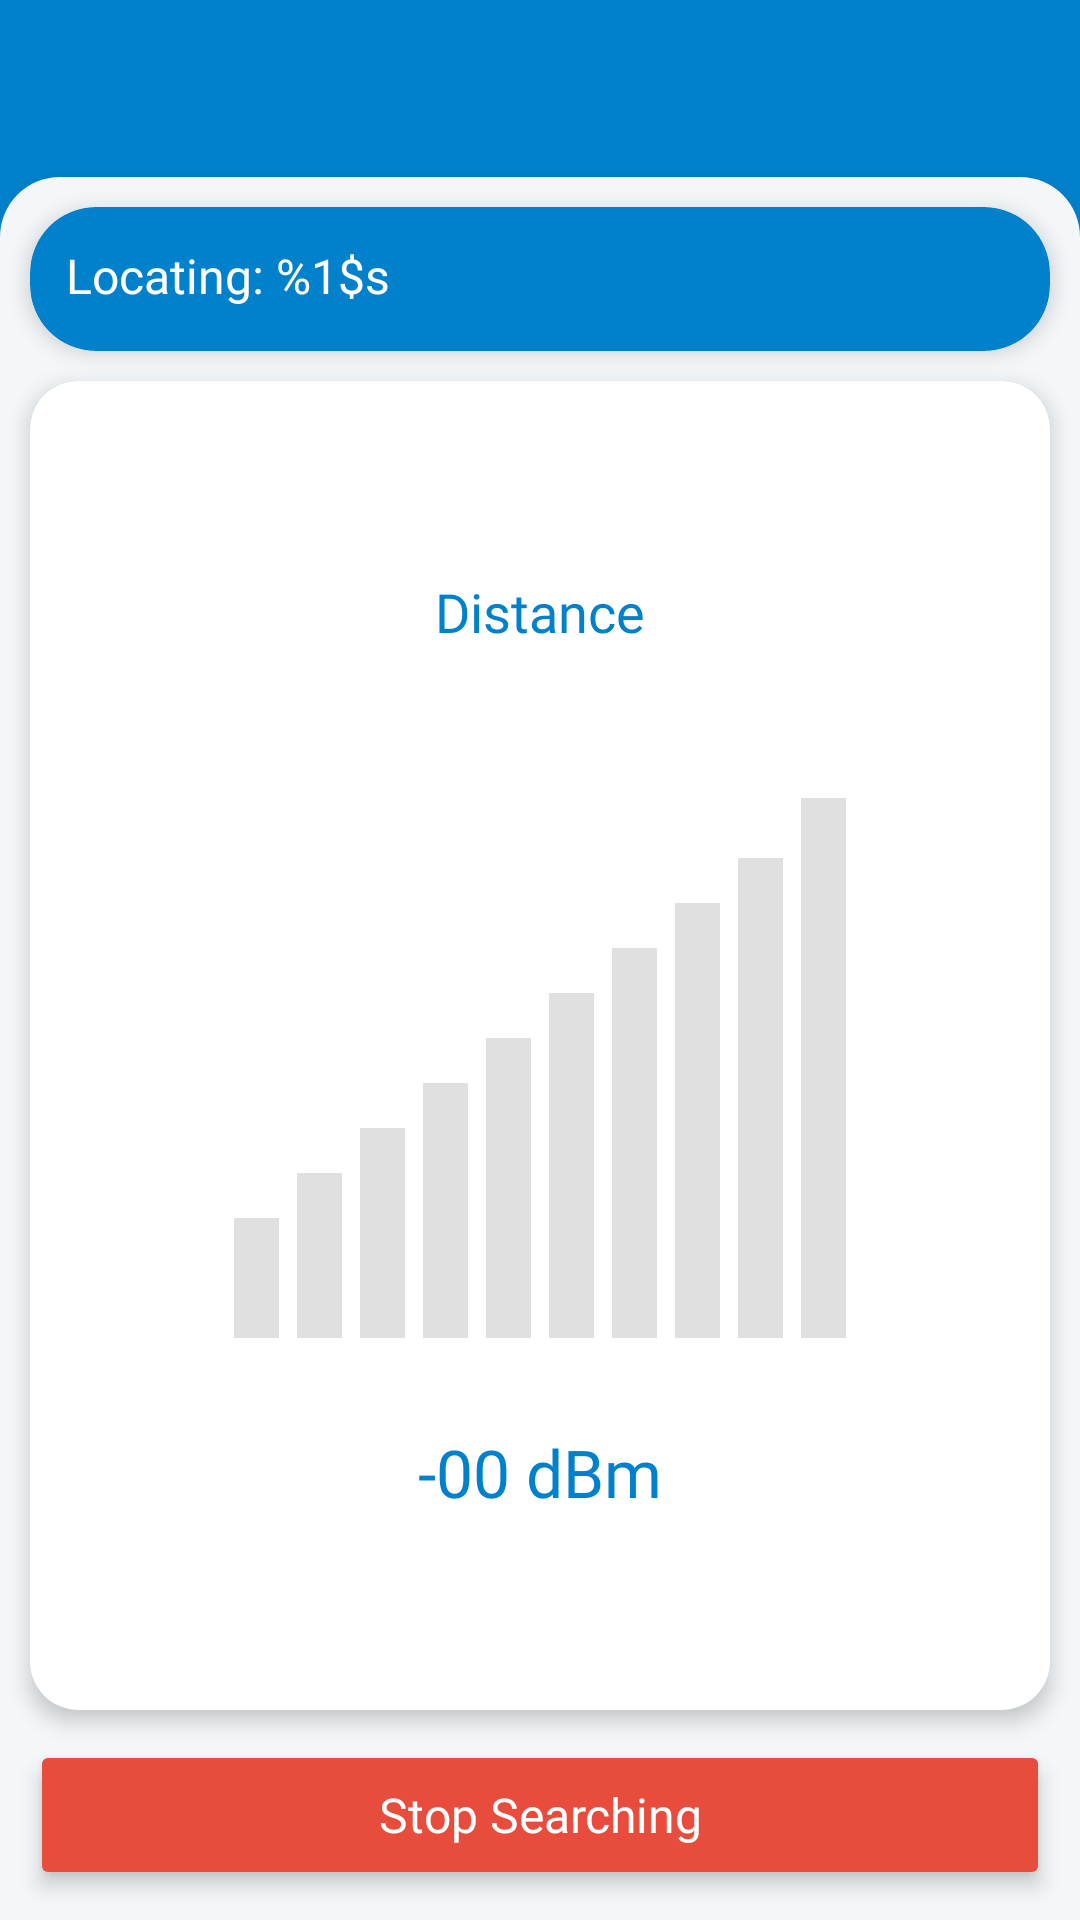

Write the Android layout XML for this screen, with the resource values it uses.
<!-- AndroidManifest.xml: application theme Theme.Inventory_system_HT -->
<!-- res/layout/activity_search_signal.xml -->
<?xml version="1.0" encoding="utf-8"?>
<androidx.constraintlayout.widget.ConstraintLayout
    xmlns:android="http://schemas.android.com/apk/res/android"
    xmlns:app="http://schemas.android.com/apk/res-auto"
    xmlns:tools="http://schemas.android.com/tools"
    android:layout_width="match_parent"
    android:layout_height="match_parent"
    android:background="@color/blue_theme"
    android:fitsSystemWindows="true">

    <ImageView
        android:id="@+id/btnBack"
        android:layout_width="35dp"
        android:layout_height="35dp"
        android:layout_marginStart="12dp"
        android:layout_marginTop="12dp"
        android:contentDescription="@string/desc_back"
        android:padding="4dp"
        android:src="@drawable/baseline_arrow_back_24"
        app:tint="@color/white"
        android:clickable="true"
        android:focusable="true"
        android:background="?android:attr/selectableItemBackgroundBorderless"
        app:layout_constraintStart_toStartOf="parent"
        app:layout_constraintTop_toTopOf="parent" />
    <ImageView
        android:id="@+id/ivReaderBattery"
        android:layout_width="22dp"
        android:layout_height="22dp"
        android:src="@drawable/ic_battery_indicator"
        android:visibility="gone"
        android:layout_marginStart="8dp"
        app:layout_constraintStart_toEndOf="@id/btnBack"
        app:layout_constraintTop_toTopOf="@id/btnBack"
        app:layout_constraintBottom_toBottomOf="@id/btnBack" />

    <androidx.constraintlayout.widget.ConstraintLayout
        android:id="@+id/whiteContainer"
        android:layout_width="match_parent"
        android:layout_height="0dp"
        android:layout_marginTop="12dp"
        android:background="@drawable/bg_white_rounded_top"
        android:elevation="10dp"
        android:outlineProvider="background"
        app:layout_constraintTop_toBottomOf="@id/btnBack"
        app:layout_constraintBottom_toBottomOf="parent"
        app:layout_constraintStart_toStartOf="parent"
        app:layout_constraintEnd_toEndOf="parent">

        <androidx.cardview.widget.CardView
            android:id="@+id/cardLocating"
            android:layout_width="match_parent"
            android:layout_height="wrap_content"
            android:layout_marginHorizontal="10dp"
            android:layout_marginTop="10dp"
            app:cardCornerRadius="22dp"
            app:cardBackgroundColor="@color/blue_theme"
            app:cardElevation="4dp"
            app:layout_constraintTop_toTopOf="parent">

            <TextView
                android:id="@+id/tvItemTitle"
                android:layout_width="match_parent"
                android:layout_height="wrap_content"
                android:padding="12dp"
                android:text="@string/label_locating"
                android:textColor="@color/white"
                android:textSize="16sp"
                android:fontFamily="@font/raleway_bold"
                tools:ignore="TextContrastCheck" />

            <androidx.constraintlayout.widget.ConstraintLayout
                android:layout_width="match_parent"
                android:layout_height="match_parent"
                android:paddingHorizontal="4dp"
                android:paddingVertical="4dp">

                <Spinner
                    android:id="@+id/spinnerPower"
                    android:layout_width="wrap_content"
                    android:layout_height="40dp"
                    android:background="@drawable/bg_spinner"
                    android:popupBackground="@drawable/bg_spinner_dropdown"
                    android:paddingHorizontal="12dp"
                    android:fontFamily="@font/raleway_bold"
                    android:textSize="14sp"
                    app:layout_constraintEnd_toEndOf="parent"
                    app:layout_constraintTop_toTopOf="parent"
                    app:layout_constraintBottom_toBottomOf="parent" />

            </androidx.constraintlayout.widget.ConstraintLayout>

        </androidx.cardview.widget.CardView>

        <androidx.cardview.widget.CardView
            android:id="@+id/cardDistance"
            android:layout_width="match_parent"
            android:layout_height="0dp"
            android:layout_margin="10dp"
            app:cardCornerRadius="16dp"
            app:cardElevation="4dp"
            app:cardBackgroundColor="@color/white"
            app:layout_constraintTop_toBottomOf="@id/cardLocating"
            app:layout_constraintBottom_toTopOf="@id/btnStopSearch">

            <LinearLayout
                android:layout_width="match_parent"
                android:layout_height="match_parent"
                android:orientation="vertical"
                android:gravity="center"
                android:padding="10dp">

                <TextView
                    android:layout_width="wrap_content"
                    android:layout_height="wrap_content"
                    android:text="@string/label_distance"
                    android:textColor="@color/blue_theme"
                    android:fontFamily="@font/raleway_extra_bold"
                    android:textSize="18sp"
                    android:layout_marginBottom="30dp" />

                <LinearLayout
                    android:id="@+id/containerSignalBars"
                    android:layout_width="wrap_content"
                    android:layout_height="200dp"
                    android:gravity="bottom|center_horizontal"
                    android:orientation="horizontal">

                    <View android:layout_width="15dp" android:layout_height="40dp" android:layout_marginHorizontal="3dp" android:background="#E0E0E0" />
                    <View android:layout_width="15dp" android:layout_height="55dp" android:layout_marginHorizontal="3dp" android:background="#E0E0E0" />
                    <View android:layout_width="15dp" android:layout_height="70dp" android:layout_marginHorizontal="3dp" android:background="#E0E0E0" />
                    <View android:layout_width="15dp" android:layout_height="85dp" android:layout_marginHorizontal="3dp" android:background="#E0E0E0" />
                    <View android:layout_width="15dp" android:layout_height="100dp" android:layout_marginHorizontal="3dp" android:background="#E0E0E0" />
                    <View android:layout_width="15dp" android:layout_height="115dp" android:layout_marginHorizontal="3dp" android:background="#E0E0E0" />
                    <View android:layout_width="15dp" android:layout_height="130dp" android:layout_marginHorizontal="3dp" android:background="#E0E0E0" />
                    <View android:layout_width="15dp" android:layout_height="145dp" android:layout_marginHorizontal="3dp" android:background="#E0E0E0" />
                    <View android:layout_width="15dp" android:layout_height="160dp" android:layout_marginHorizontal="3dp" android:background="#E0E0E0" />
                    <View android:layout_width="15dp" android:layout_height="180dp" android:layout_marginHorizontal="3dp" android:background="#E0E0E0" />
                </LinearLayout>

                <TextView
                    android:id="@+id/tvRssiValue"
                    android:layout_width="wrap_content"
                    android:layout_height="wrap_content"
                    android:text="@string/label_rssi_default"
                    android:layout_marginTop="30dp"
                    android:textSize="22sp"
                    android:fontFamily="@font/raleway_bold"
                    android:textColor="@color/blue_theme"/>
            </LinearLayout>
        </androidx.cardview.widget.CardView>

        <Button
            android:id="@+id/btnStopSearch"
            android:layout_width="match_parent"
            android:layout_height="50dp"
            android:layout_margin="10dp"
            android:text="@string/action_stop_searching"
            android:textAllCaps="false"
            android:textSize="16sp"
            android:elevation="4dp"
            android:backgroundTint="@color/red"
            android:textColor="@color/white"
            android:fontFamily="@font/raleway_bold"
            android:stateListAnimator="@null"
            app:cornerRadius="20dp"
            tools:ignore="TextContrastCheck"
            app:layout_constraintBottom_toBottomOf="parent"/>

    </androidx.constraintlayout.widget.ConstraintLayout>

</androidx.constraintlayout.widget.ConstraintLayout>
<!-- resources referenced by this layout -->
<resources>
  <color name="blue_theme">#0181CC</color>
  <color name="red">#E74C3C</color>
  <color name="white">#FFFFFFFF</color>
  <!-- drawable bg_spinner (drawable) -->
  <shape xmlns:android="http://schemas.android.com/apk/res/android">
      <solid android:color="@color/white"/>
  
      <corners android:radius="20dp"/>
  
      <padding
          android:left="14dp"
          android:top="12dp"
          android:right="14dp"
          android:bottom="12dp"/>
  </shape>
  <!-- drawable bg_spinner_dropdown (drawable) -->
  <?xml version="1.0" encoding="utf-8"?>
  <shape xmlns:android="http://schemas.android.com/apk/res/android">
      <solid android:color="@color/white"/>
      <corners android:radius="16dp"/>
      <padding android:top="4dp" android:bottom="4dp"/>
  </shape>
  <!-- drawable bg_white_rounded_top (drawable) -->
  <shape xmlns:android="http://schemas.android.com/apk/res/android">
      <solid android:color="@color/bg_white"/> <corners
      android:topLeftRadius="20dp"
      android:topRightRadius="20dp"
      android:bottomLeftRadius="0dp"
      android:bottomRightRadius="0dp"/>
  </shape>
  <string name="action_stop_searching">Stop Searching</string>
  <string name="desc_back">Back</string>
  <string name="label_distance">Distance</string>
  <string name="label_locating">Locating: %1$s</string>
  <string name="label_rssi_default">-00 dBm</string>
  <style name="Theme.Inventory_system_HT" parent="Theme.MaterialComponents.DayNight.NoActionBar">
          <item name="colorPrimary">@color/blue_theme</item>
          <item name="colorPrimaryVariant">@color/blue_theme</item>
          <item name="colorOnPrimary">@color/white</item>
          <item name="android:statusBarColor">@color/blue_theme</item>
  
          <item name="android:windowBackground">@drawable/bg_launch</item>
  
          <item name="android:windowFullscreen">true</item>
          <item name="android:windowContentOverlay">@null</item>
  
          <item name="android:windowSplashScreenBackground" tools:targetApi="31">@color/bg</item>
          <item name="android:windowSplashScreenAnimatedIcon" tools:targetApi="31">@android:color/transparent</item>
      </style>
  <color name="bg_white">#F4F7F9</color>
  <!-- drawable bg_launch (drawable) -->
  <?xml version="1.0" encoding="utf-8"?>
  <shape xmlns:android="http://schemas.android.com/apk/res/android">
      <gradient
          android:startColor="#0181CC"
          android:endColor="#C4CED9"
          android:angle="270"
          android:type="linear" />
  </shape>
  <color name="bg">#F4F7F9</color>
</resources>
